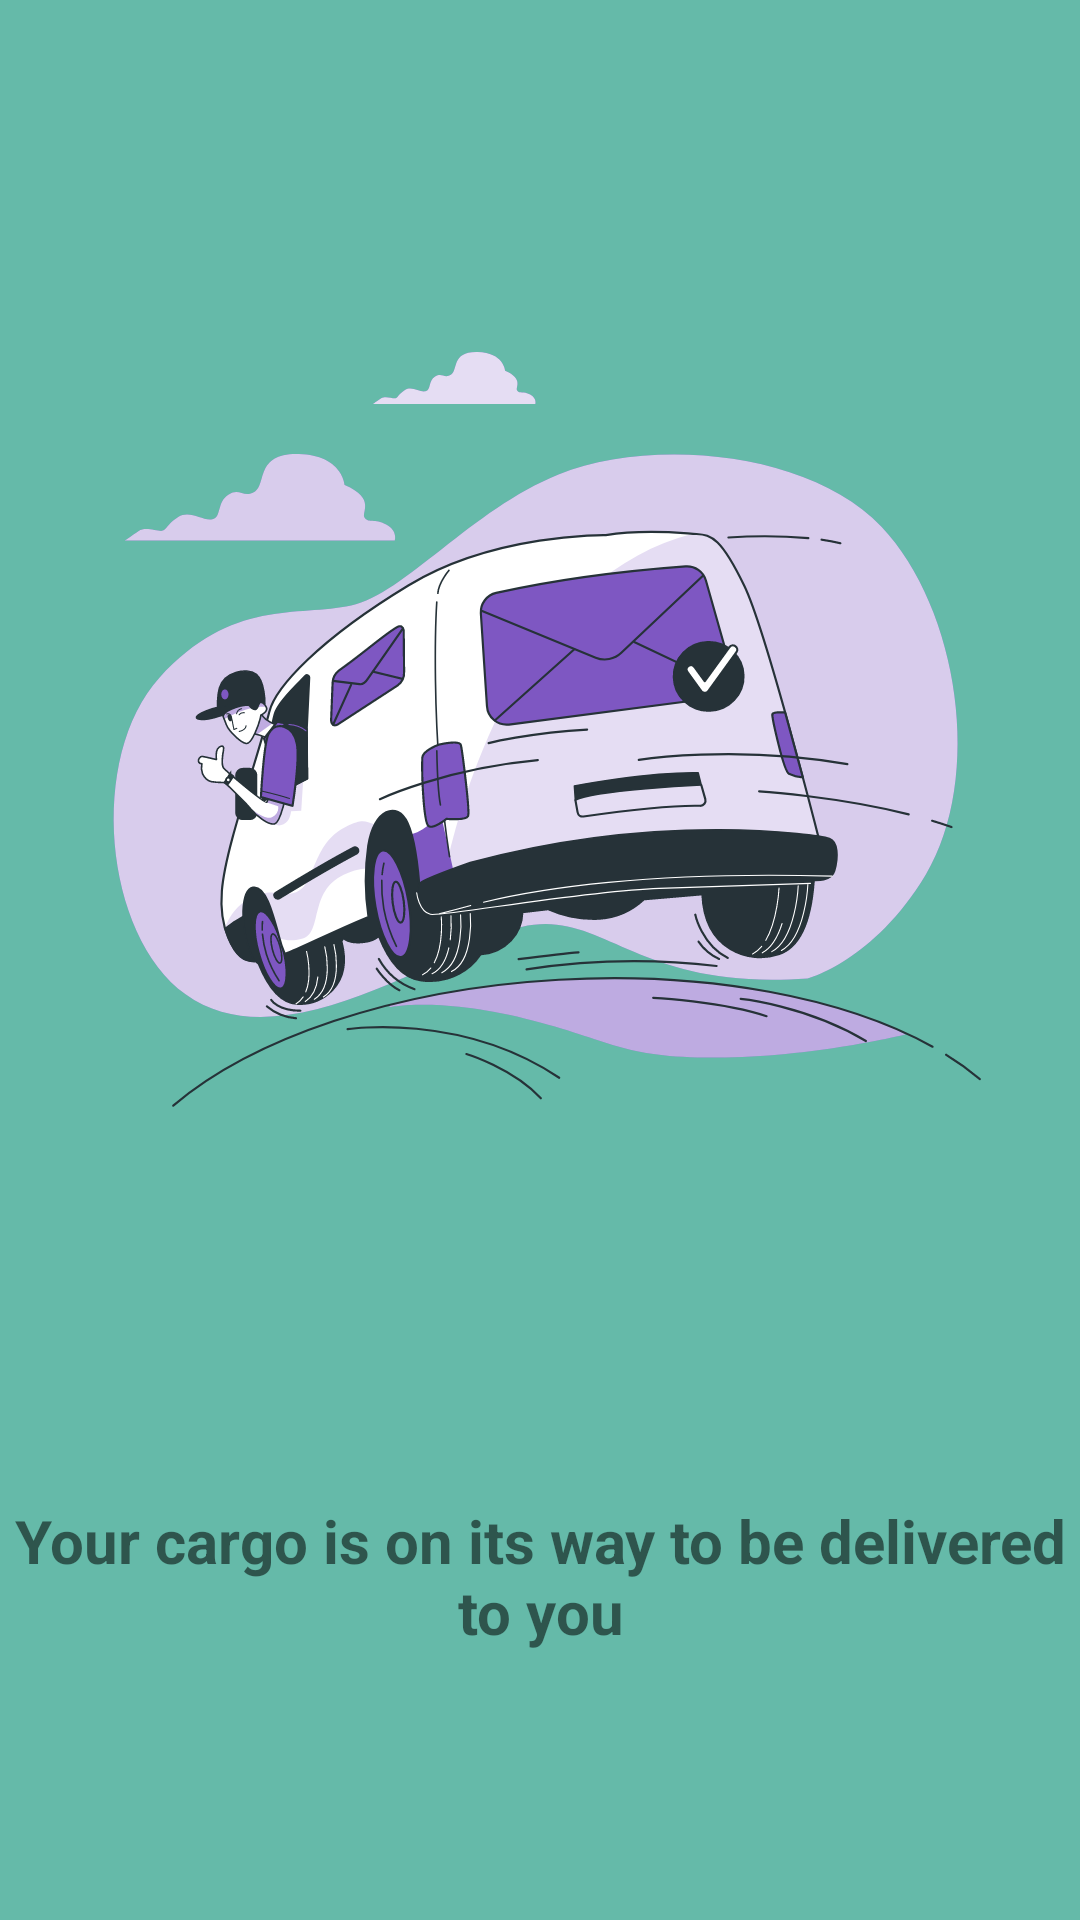

Reconstruct the res/layout file that produces this screen, plus the resources it refers to.
<!-- AndroidManifest.xml: application theme Theme.CargoApp -->
<!-- res/layout/fragment_second_on_boarding.xml -->
<?xml version="1.0" encoding="utf-8"?>
<RelativeLayout xmlns:android="http://schemas.android.com/apk/res/android"
    xmlns:tools="http://schemas.android.com/tools"
    android:layout_width="match_parent"
    android:layout_height="match_parent"
    xmlns:app="http://schemas.android.com/apk/res-auto"
    tools:context=".ui.Onboarding.SecondOnBoardingFragment"
    android:background="@color/teal_700">



    <ImageView
        android:id="@+id/imageView"
        android:layout_height="wrap_content"
        android:layout_width="match_parent"
        android:src="@drawable/ic_mailsentbro"/>

    <TextView
        android:layout_width="match_parent"
        android:layout_height="wrap_content"
        android:text="@string/on_the_way"
        android:layout_below="@+id/imageView"
        android:textSize="20sp"
        android:textStyle="bold"
        android:textAlignment="center"/>

</RelativeLayout>
<!-- resources referenced by this layout -->
<resources>
  <color name="teal_700">#65BAA9</color>
  <!-- drawable ic_mailsentbro: vector/xml drawable (drawable, 37171 chars, omitted) -->
  <string name="on_the_way">Your cargo is on its way to be delivered to you</string>
  <style name="Theme.CargoApp" parent="Theme.MaterialComponents.DayNight.NoActionBar">
          
          <item name="colorPrimary">@color/PrimaryColor</item>
          <item name="colorPrimaryVariant">@color/PrimaryColor</item>
          <item name="colorOnPrimary">@color/white</item>
          
          <item name="colorSecondary">@color/teal_200</item>
          <item name="colorSecondaryVariant">@color/teal_700</item>
          <item name="colorOnSecondary">@color/black</item>
          
          <item name="android:statusBarColor" tools:targetApi="l">?attr/colorPrimary</item>
  
          
      </style>
  <color name="PrimaryColor">#673AB7</color>
  <color name="white">#FFFFFFFF</color>
  <color name="teal_200">#FF03DAC5</color>
  <color name="black">#FF000000</color>
</resources>
